Dataset: Splitted_Dataset (GitHub, ibenbr/QuickDraw-Project). Classes: butterfly, cat, dog, elephant, kangaroo.

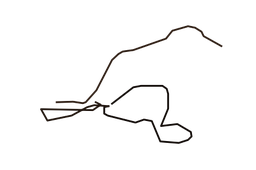
Label: kangaroo

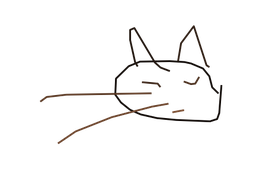
Label: cat

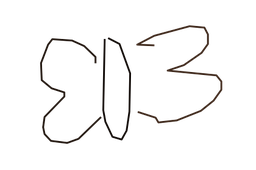
Label: butterfly

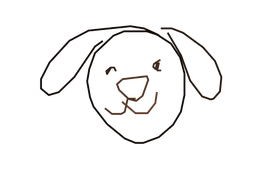
Label: dog

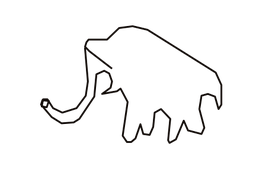
Label: elephant

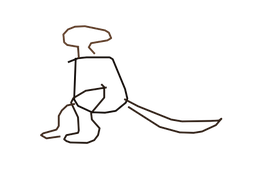
Label: kangaroo
